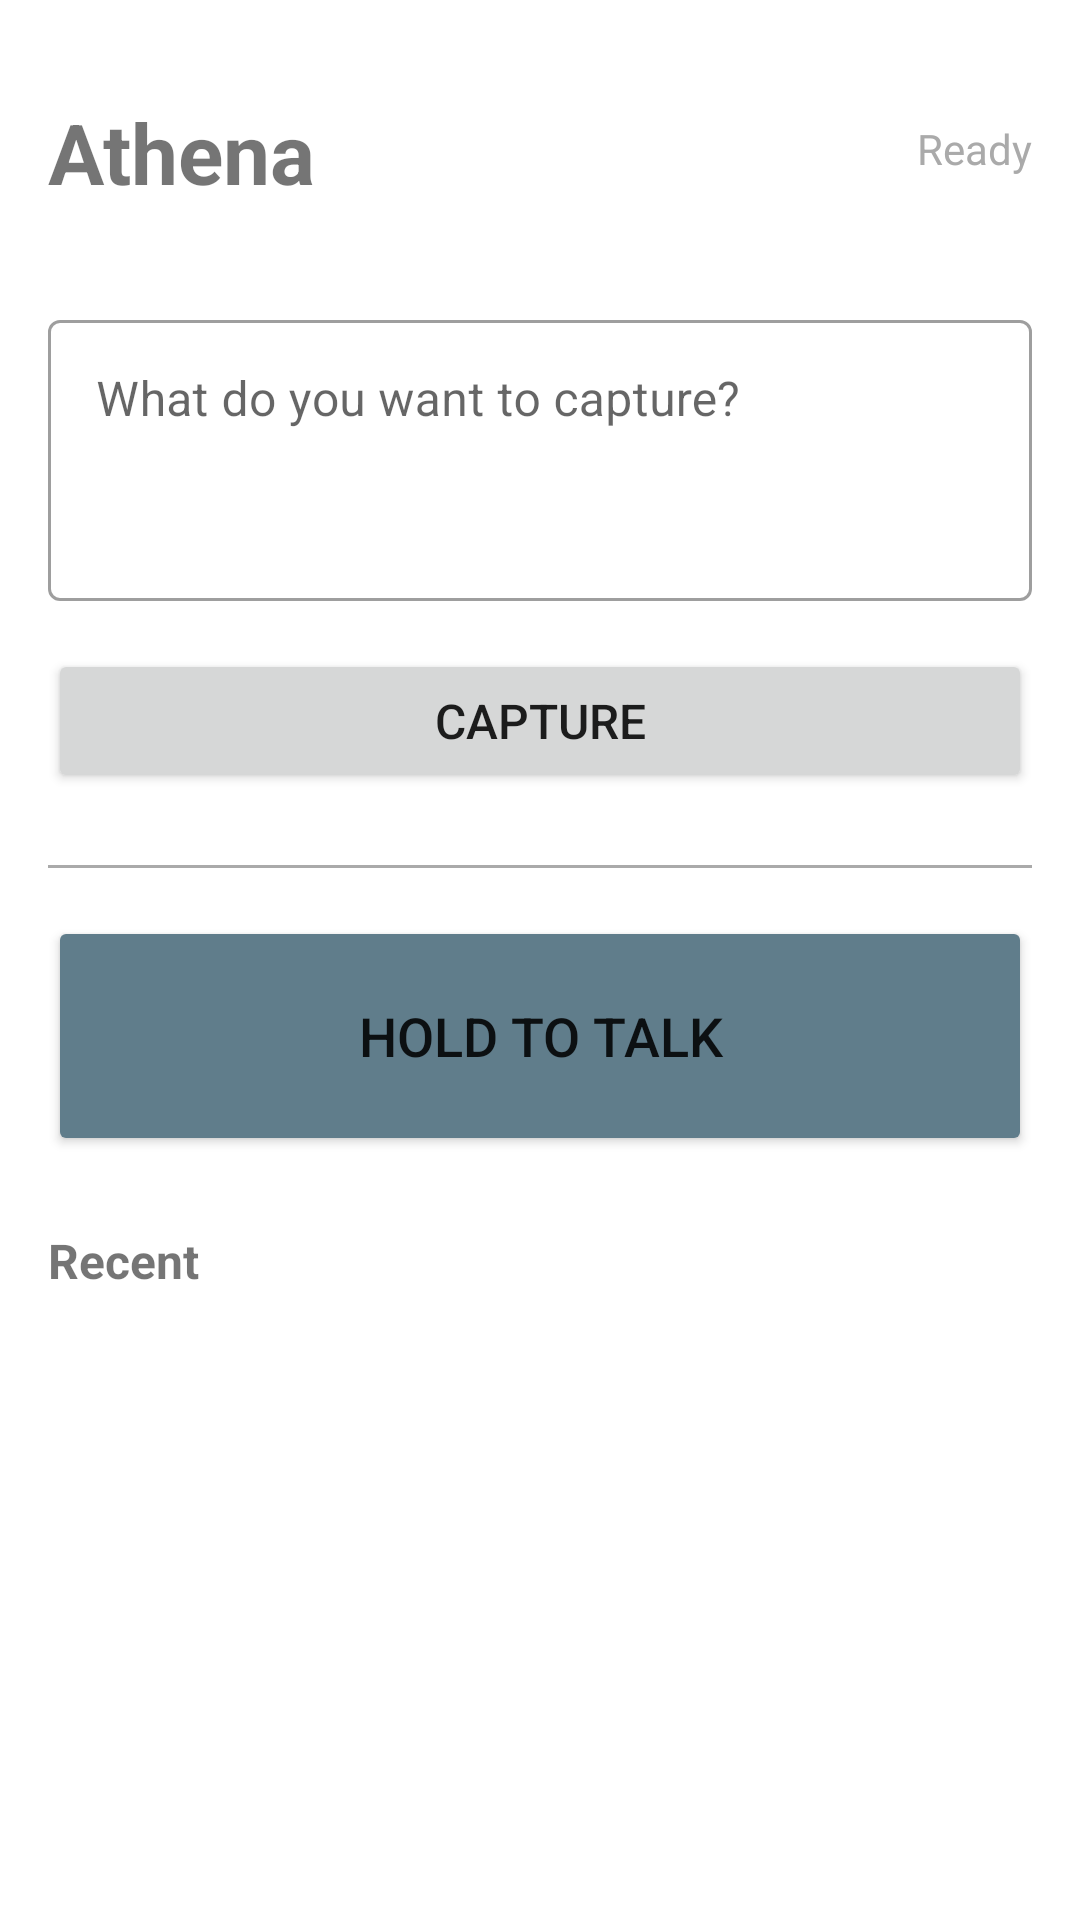

Layout XML and referenced resources for this Android screen:
<!-- AndroidManifest.xml: application theme Theme.AthenaCapture -->
<!-- res/layout/activity_main.xml -->
<?xml version="1.0" encoding="utf-8"?>
<androidx.constraintlayout.widget.ConstraintLayout
    xmlns:android="http://schemas.android.com/apk/res/android"
    xmlns:app="http://schemas.android.com/apk/res-auto"
    xmlns:tools="http://schemas.android.com/tools"
    android:layout_width="match_parent"
    android:layout_height="match_parent"
    android:padding="16dp"
    tools:context=".MainActivity">

    <TextView
        android:id="@+id/title"
        android:layout_width="wrap_content"
        android:layout_height="wrap_content"
        android:text="@string/app_name"
        android:textSize="28sp"
        android:textStyle="bold"
        app:layout_constraintTop_toTopOf="parent"
        app:layout_constraintStart_toStartOf="parent"
        android:layout_marginTop="16dp"/>

    <TextView
        android:id="@+id/status_text"
        android:layout_width="wrap_content"
        android:layout_height="wrap_content"
        android:text="@string/status_ready"
        android:textSize="14sp"
        android:textColor="@android:color/darker_gray"
        app:layout_constraintTop_toTopOf="parent"
        app:layout_constraintEnd_toEndOf="parent"
        android:layout_marginTop="24dp"/>

    <com.google.android.material.textfield.TextInputLayout
        android:id="@+id/input_layout"
        android:layout_width="0dp"
        android:layout_height="wrap_content"
        android:hint="@string/hint_quick_task"
        app:layout_constraintTop_toBottomOf="@id/title"
        app:layout_constraintStart_toStartOf="parent"
        app:layout_constraintEnd_toEndOf="parent"
        android:layout_marginTop="32dp"
        style="@style/Widget.MaterialComponents.TextInputLayout.OutlinedBox">

        <com.google.android.material.textfield.TextInputEditText
            android:id="@+id/input_text"
            android:layout_width="match_parent"
            android:layout_height="wrap_content"
            android:inputType="textMultiLine"
            android:minLines="3"
            android:maxLines="6"
            android:gravity="top"/>

    </com.google.android.material.textfield.TextInputLayout>

    <Button
        android:id="@+id/btn_submit"
        android:layout_width="0dp"
        android:layout_height="wrap_content"
        android:text="@string/submit_task"
        android:textSize="16sp"
        app:layout_constraintTop_toBottomOf="@id/input_layout"
        app:layout_constraintStart_toStartOf="parent"
        app:layout_constraintEnd_toEndOf="parent"
        android:layout_marginTop="16dp"/>

    <ProgressBar
        android:id="@+id/progress_bar"
        android:layout_width="wrap_content"
        android:layout_height="wrap_content"
        android:visibility="gone"
        app:layout_constraintTop_toBottomOf="@id/btn_submit"
        app:layout_constraintStart_toStartOf="parent"
        app:layout_constraintEnd_toEndOf="parent"
        android:layout_marginTop="16dp"/>

    
    <View
        android:id="@+id/divider"
        android:layout_width="0dp"
        android:layout_height="1dp"
        android:background="@android:color/darker_gray"
        app:layout_constraintTop_toBottomOf="@id/progress_bar"
        app:layout_constraintStart_toStartOf="parent"
        app:layout_constraintEnd_toEndOf="parent"
        android:layout_marginTop="24dp"/>

    <Button
        android:id="@+id/btn_voice"
        android:layout_width="0dp"
        android:layout_height="80dp"
        android:text="@string/voice_hold_to_talk"
        android:textSize="18sp"
        android:backgroundTint="#607D8B"
        app:layout_constraintTop_toBottomOf="@id/divider"
        app:layout_constraintStart_toStartOf="parent"
        app:layout_constraintEnd_toEndOf="parent"
        android:layout_marginTop="16dp"/>

    <TextView
        android:id="@+id/voice_timer"
        android:layout_width="wrap_content"
        android:layout_height="wrap_content"
        android:text="00:00"
        android:textSize="24sp"
        android:textStyle="bold"
        android:visibility="gone"
        app:layout_constraintTop_toBottomOf="@id/btn_voice"
        app:layout_constraintStart_toStartOf="parent"
        app:layout_constraintEnd_toEndOf="parent"
        android:layout_marginTop="8dp"/>

    <TextView
        android:id="@+id/voice_status"
        android:layout_width="0dp"
        android:layout_height="wrap_content"
        android:textSize="14sp"
        android:textColor="@android:color/darker_gray"
        android:gravity="center"
        android:visibility="gone"
        app:layout_constraintTop_toBottomOf="@id/voice_timer"
        app:layout_constraintStart_toStartOf="parent"
        app:layout_constraintEnd_toEndOf="parent"
        android:layout_marginTop="8dp"/>

    <ProgressBar
        android:id="@+id/voice_progress"
        android:layout_width="wrap_content"
        android:layout_height="wrap_content"
        android:visibility="gone"
        app:layout_constraintTop_toBottomOf="@id/voice_status"
        app:layout_constraintStart_toStartOf="parent"
        app:layout_constraintEnd_toEndOf="parent"
        android:layout_marginTop="8dp"/>

    <TextView
        android:id="@+id/voice_transcript"
        android:layout_width="0dp"
        android:layout_height="wrap_content"
        android:textSize="16sp"
        android:textColor="@android:color/holo_green_dark"
        android:gravity="center"
        android:maxLines="3"
        android:ellipsize="end"
        android:visibility="gone"
        android:padding="8dp"
        android:background="#E8F5E9"
        app:layout_constraintTop_toBottomOf="@id/voice_progress"
        app:layout_constraintStart_toStartOf="parent"
        app:layout_constraintEnd_toEndOf="parent"
        android:layout_marginTop="8dp"/>

    <TextView
        android:id="@+id/capture_history_label"
        android:layout_width="wrap_content"
        android:layout_height="wrap_content"
        android:text="@string/recent_captures"
        android:textSize="16sp"
        android:textStyle="bold"
        app:layout_constraintTop_toBottomOf="@id/voice_transcript"
        app:layout_constraintStart_toStartOf="parent"
        android:layout_marginTop="24dp"/>

    <TextView
        android:id="@+id/capture_history"
        android:layout_width="0dp"
        android:layout_height="0dp"
        android:textSize="14sp"
        android:textColor="@android:color/darker_gray"
        android:lineSpacingExtra="4dp"
        app:layout_constraintTop_toBottomOf="@id/capture_history_label"
        app:layout_constraintBottom_toBottomOf="parent"
        app:layout_constraintStart_toStartOf="parent"
        app:layout_constraintEnd_toEndOf="parent"
        android:layout_marginTop="8dp"
        android:layout_marginBottom="16dp"/>

</androidx.constraintlayout.widget.ConstraintLayout>
<!-- resources referenced by this layout -->
<resources>
  <string name="app_name">Athena</string>
  <string name="hint_quick_task">What do you want to capture?</string>
  <string name="recent_captures">Recent</string>
  <string name="status_ready">Ready</string>
  <string name="submit_task">Capture</string>
  <string name="voice_hold_to_talk">Hold to Talk</string>
  <style name="Theme.AthenaCapture" parent="Theme.MaterialComponents.DayNight.DarkActionBar">
          <item name="colorPrimary">@color/purple_500</item>
          <item name="colorPrimaryVariant">@color/purple_700</item>
          <item name="colorOnPrimary">@color/white</item>
          <item name="colorSecondary">@color/teal_200</item>
          <item name="colorSecondaryVariant">@color/teal_700</item>
          <item name="colorOnSecondary">@color/black</item>
          <item name="android:statusBarColor">?attr/colorPrimaryVariant</item>
      </style>
  <!-- not gathered from this repository: default colours our renderer supplied (Android Studio template values) -->
  <color name="purple_500">#FF6200EE</color>
  <color name="purple_700">#FF3700B3</color>
  <color name="teal_200">#FF03DAC5</color>
  <color name="teal_700">#FF018786</color>
  <color name="black">#FF000000</color>
  <color name="white">#FFFFFFFF</color>
</resources>
